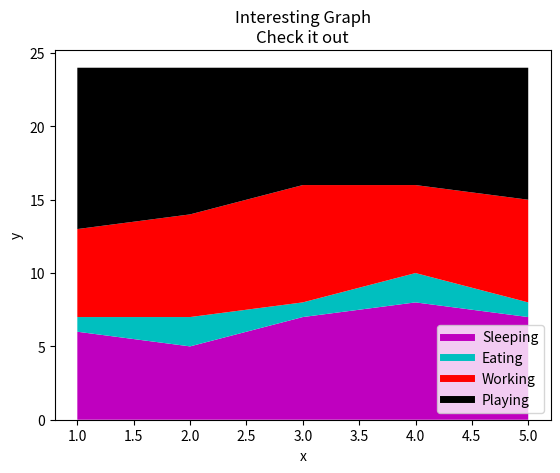

Reproduce this figure in Python.
import matplotlib.pyplot as plt

days = [1,2,3,4,5]

sleeping =[6,5,7,8,7]
working =[6,7,8,6,7]
eating =[1,2,1,2,1]
playing =[11,10,8,8,9]

plt.plot([],[],color='m', label='Sleeping', linewidth=5)
plt.plot([],[],color='c', label='Eating', linewidth=5)
plt.plot([],[],color='r', label='Working', linewidth=5)
plt.plot([],[],color='k', label='Playing', linewidth=5)

plt.stackplot(days, sleeping,eating,working,playing, colors=['m','c','r','k'])

plt.xlabel('x')
plt.ylabel('y')
plt.title('Interesting Graph\nCheck it out')
plt.legend()
plt.show()